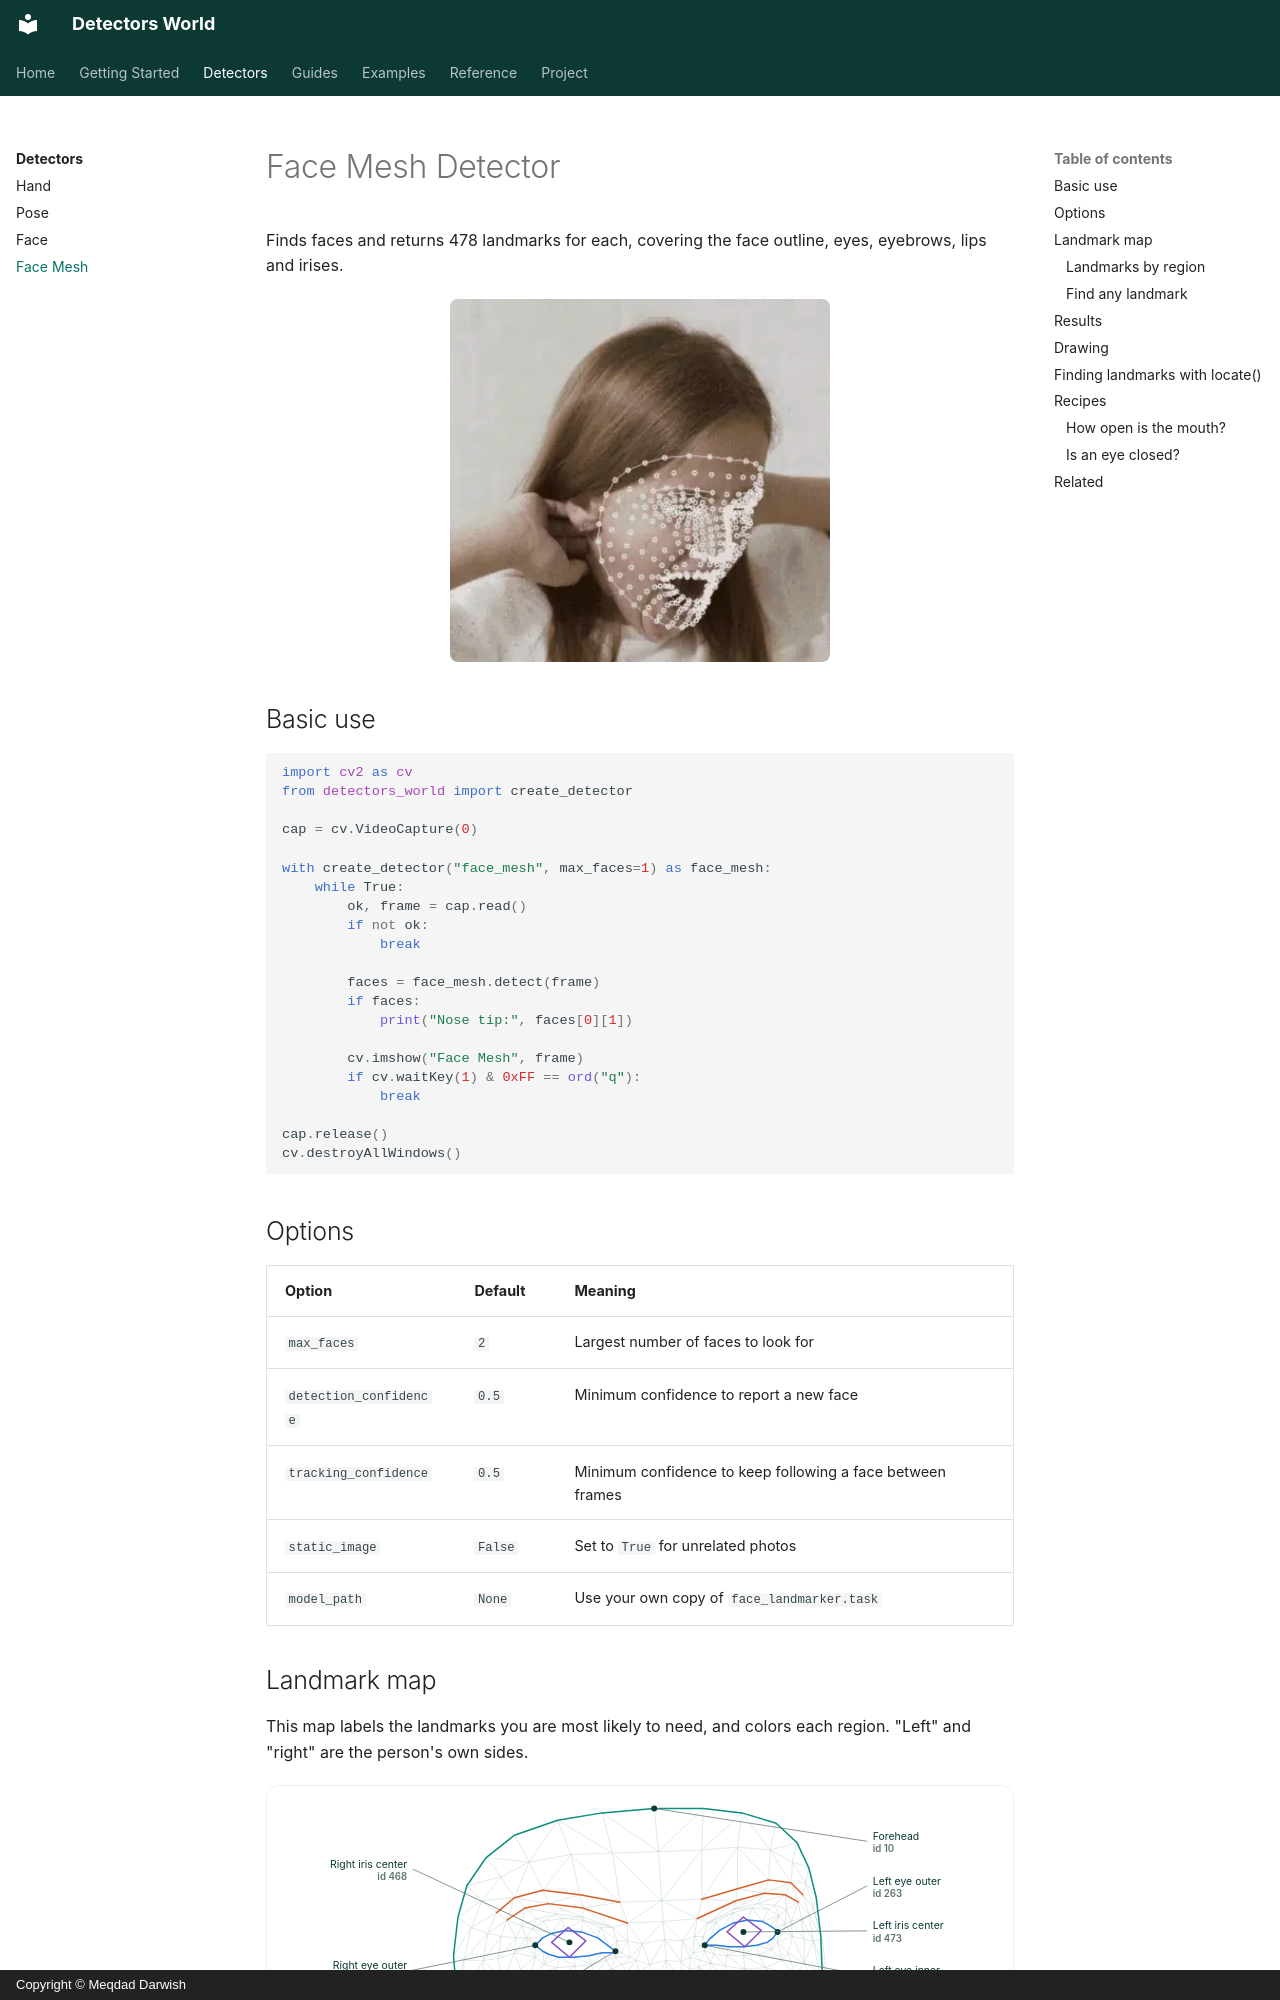

repository: MeqdadDev/detectors-world · page: detectors/face-mesh/index.html · generator: mkdocs · copyright: Copyright © Meqdad Darwish

# Face Mesh Detector

Finds faces and returns 478 landmarks for each, covering the face outline, eyes, eyebrows, lips and irises.

![Face mesh landmarks drawn on a face](../assets/facemesh-detection.webp){ .dw-demo width=360 height=344 }

## Basic use

```python
import cv2 as cv
from detectors_world import create_detector

cap = cv.VideoCapture(0)

with create_detector("face_mesh", max_faces=1) as face_mesh:
    while True:
        ok, frame = cap.read()
        if not ok:
            break

        faces = face_mesh.detect(frame)
        if faces:
            print("Nose tip:", faces[0][1])

        cv.imshow("Face Mesh", frame)
        if cv.waitKey(1) & 0xFF == ord("q"):
            break

cap.release()
cv.destroyAllWindows()
```

## Options

| Option | Default | Meaning |
|---|---|---|
| `max_faces` | `2` | Largest number of faces to look for |
| `detection_confidence` | `0.5` | Minimum confidence to report a new face |
| `tracking_confidence` | `0.5` | Minimum confidence to keep following a face between frames |
| `static_image` | `False` | Set to `True` for unrelated photos |
| `model_path` | `None` | Use your own copy of `face_landmarker.task` |
